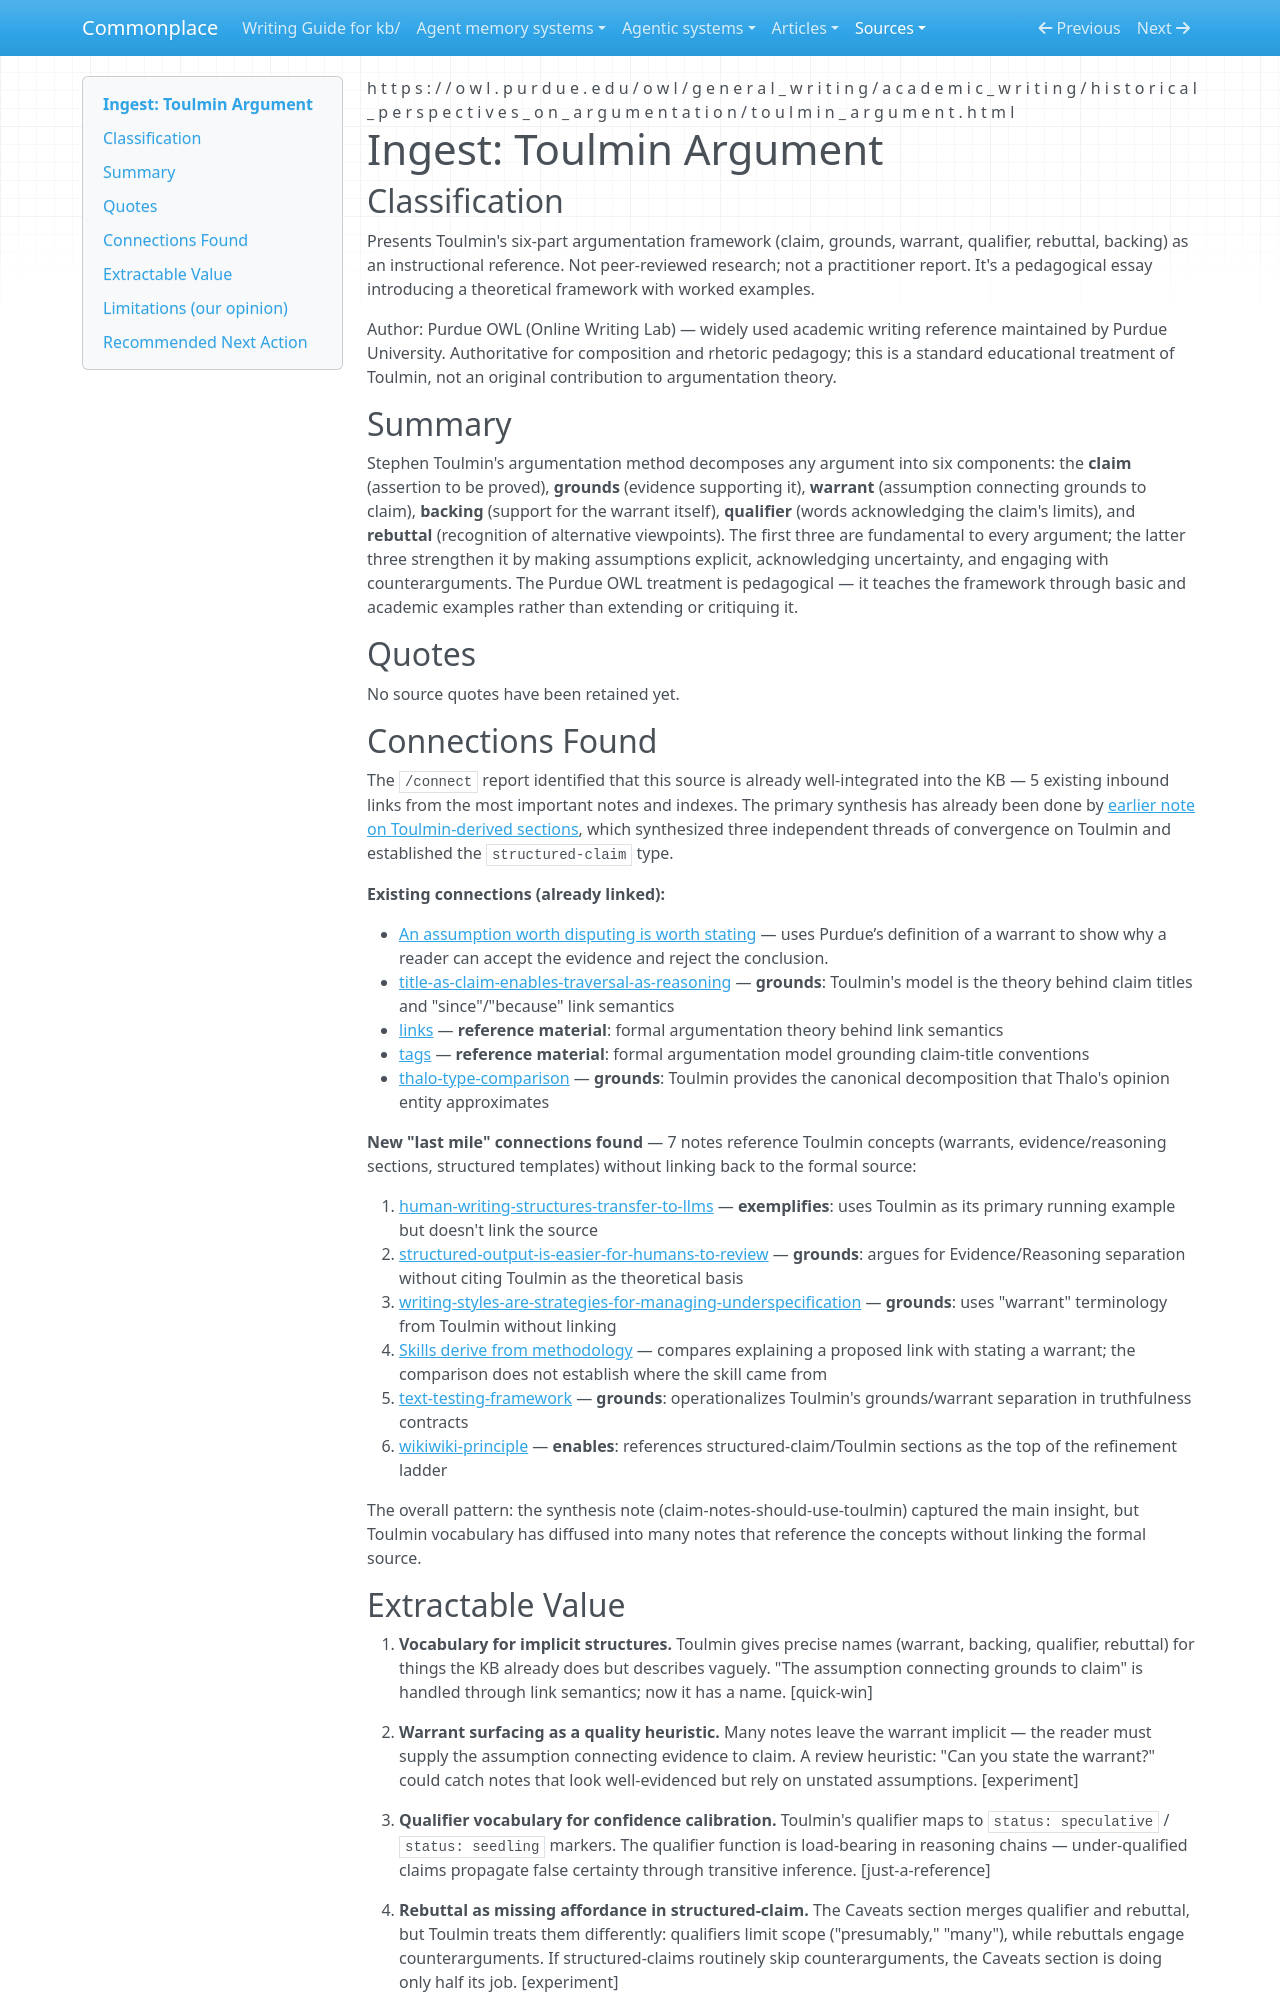

repository: zby/commonplace · page: sources/purdue-owl-toulmin-argument.ingest/index.html · generator: mkdocs

---
description: Pedagogical treatment of Toulmin's six-part argument model — canonical source for the structured-claim type's Evidence/Reasoning/Caveats sections
source: https://owl.purdue.edu/owl/general_writing/academic_writing/historical_perspectives_on_argumentation/toulmin_argument.html
captured: "2026-02-26"
capture: web-fetch
genre: conceptual-essay
snapshot_sha256: a00a81a28f24ab4ea195d623039cd8cdecfbeff0f6c3770ac23864bc219ca0fa
ingested: "2026-03-09"
type: types/ingest-report.md
domains: [argumentation-theory, knowledge-representation, structured-reasoning]
tags: [claims-and-grounding, kb-maintenance, type-system, document-system]
---

# Ingest: Toulmin Argument

## Classification

Presents Toulmin's six-part argumentation framework (claim, grounds, warrant, qualifier, rebuttal, backing) as an instructional reference. Not peer-reviewed research; not a practitioner report. It's a pedagogical essay introducing a theoretical framework with worked examples.

Author: Purdue OWL (Online Writing Lab) — widely used academic writing reference maintained by Purdue University. Authoritative for composition and rhetoric pedagogy; this is a standard educational treatment of Toulmin, not an original contribution to argumentation theory.

## Summary

Stephen Toulmin's argumentation method decomposes any argument into six components: the **claim** (assertion to be proved), **grounds** (evidence supporting it), **warrant** (assumption connecting grounds to claim), **backing** (support for the warrant itself), **qualifier** (words acknowledging the claim's limits), and **rebuttal** (recognition of alternative viewpoints). The first three are fundamental to every argument; the latter three strengthen it by making assumptions explicit, acknowledging uncertainty, and engaging with counterarguments. The Purdue OWL treatment is pedagogical — it teaches the framework through basic and academic examples rather than extending or critiquing it.

## Quotes

No source quotes have been retained yet.

## Connections Found

The `/connect` report identified that this source is already well-integrated into the KB — 5 existing inbound links from the most important notes and indexes. The primary synthesis has already been done by [earlier note on Toulmin-derived sections](https://github.com/zby/commonplace/blob/a8203ab20e1be7fa02ebebcf4a449476752bf67a/kb/theory/claim-notes-should-use-toulmin-derived-sections-for-structured.md), which synthesized three independent threads of convergence on Toulmin and established the `structured-claim` type.

**Existing connections (already linked):**

- [An assumption worth disputing is worth stating](../theory/an-assumption-worth-disputing-is-worth-stating.md) — uses Purdue’s definition of a warrant to show why a reader can accept the evidence and reject the conclusion.
- [title-as-claim-enables-traversal-as-reasoning](../theory/title-as-claim-enables-traversal-as-reasoning.md) — **grounds**: Toulmin's model is the theory behind claim titles and "since"/"because" link semantics
- [links](../tags/links-README.md) — **reference material**: formal argumentation theory behind link semantics
- [tags](../tags/README.md) — **reference material**: formal argumentation model grounding claim-title conventions
- [thalo-type-comparison](../agent-memory-systems/thalo-type-comparison.md) — **grounds**: Toulmin provides the canonical decomposition that Thalo's opinion entity approximates

**New "last mile" connections found** — 7 notes reference Toulmin concepts (warrants, evidence/reasoning sections, structured templates) without linking back to the formal source:

1. [human-writing-structures-transfer-to-llms](../theory/human-writing-structures-transfer-to-llms-because-failure-modes.md) — **exemplifies**: uses Toulmin as its primary running example but doesn't link the source
2. [structured-output-is-easier-for-humans-to-review](../theory/structured-output-is-easier-for-humans-to-review.md) — **grounds**: argues for Evidence/Reasoning separation without citing Toulmin as the theoretical basis
3. [writing-styles-are-strategies-for-managing-underspecification](../theory/writing-styles-are-strategies-for-managing-underspecification.md) — **grounds**: uses "warrant" terminology from Toulmin without linking
4. [Skills derive from methodology](../theory/skills-derive-from-methodology.md) — compares explaining a proposed link with stating a warrant; the comparison does not establish where the skill came from
5. [text-testing-framework](../theory/text-testing-framework.md) — **grounds**: operationalizes Toulmin's grounds/warrant separation in truthfulness contracts
7. [wikiwiki-principle](../theory/wikiwiki-principle-lowest-friction-capture-then-progressive-refinement.md) — **enables**: references structured-claim/Toulmin sections as the top of the refinement ladder

The overall pattern: the synthesis note (claim-notes-should-use-toulmin) captured the main insight, but Toulmin vocabulary has diffused into many notes that reference the concepts without linking the formal source.
